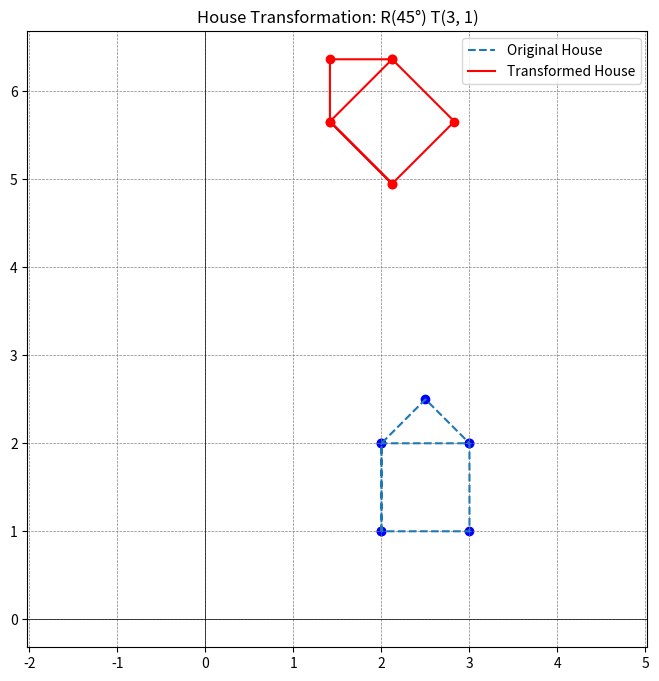

This figure's Python source:
import numpy as np
import matplotlib.pyplot as plt

# Define the original house vertices
house_points = np.array([
    [2, 1], [2, 2], [2.5, 2.5], [3, 2], [3, 1], [2, 1], [2, 2], [3, 2]
])

# Step 1: Translation T(3, 1)
translation = np.array([3, 1])
translated_points = house_points + translation

# Step 2: Rotation R(45 degrees)
theta = np.radians(45)
rotation_matrix = np.array([
    [np.cos(theta), -np.sin(theta)],
    [np.sin(theta),  np.cos(theta)]
])
rotated_points = np.dot(translated_points, rotation_matrix.T)

# Plot the original and transformed house
plt.figure(figsize=(8, 8))
plt.plot(house_points[:, 0], house_points[:, 1],
         label="Original House", linestyle='--')
plt.plot(rotated_points[:, 0], rotated_points[:, 1],
         label="Transformed House", color='red')
plt.scatter(house_points[:, 0], house_points[:, 1], color='blue')
plt.scatter(rotated_points[:, 0], rotated_points[:, 1], color='red')

# Plot settings
plt.axhline(0, color='black', linewidth=0.5)
plt.axvline(0, color='black', linewidth=0.5)
plt.grid(color='gray', linestyle='--', linewidth=0.5)
plt.title("House Transformation: R(45°) T(3, 1)")
plt.legend()
plt.axis('equal')  # Equal aspect ratio
plt.show()

# Return the transformed points
print(rotated_points)
